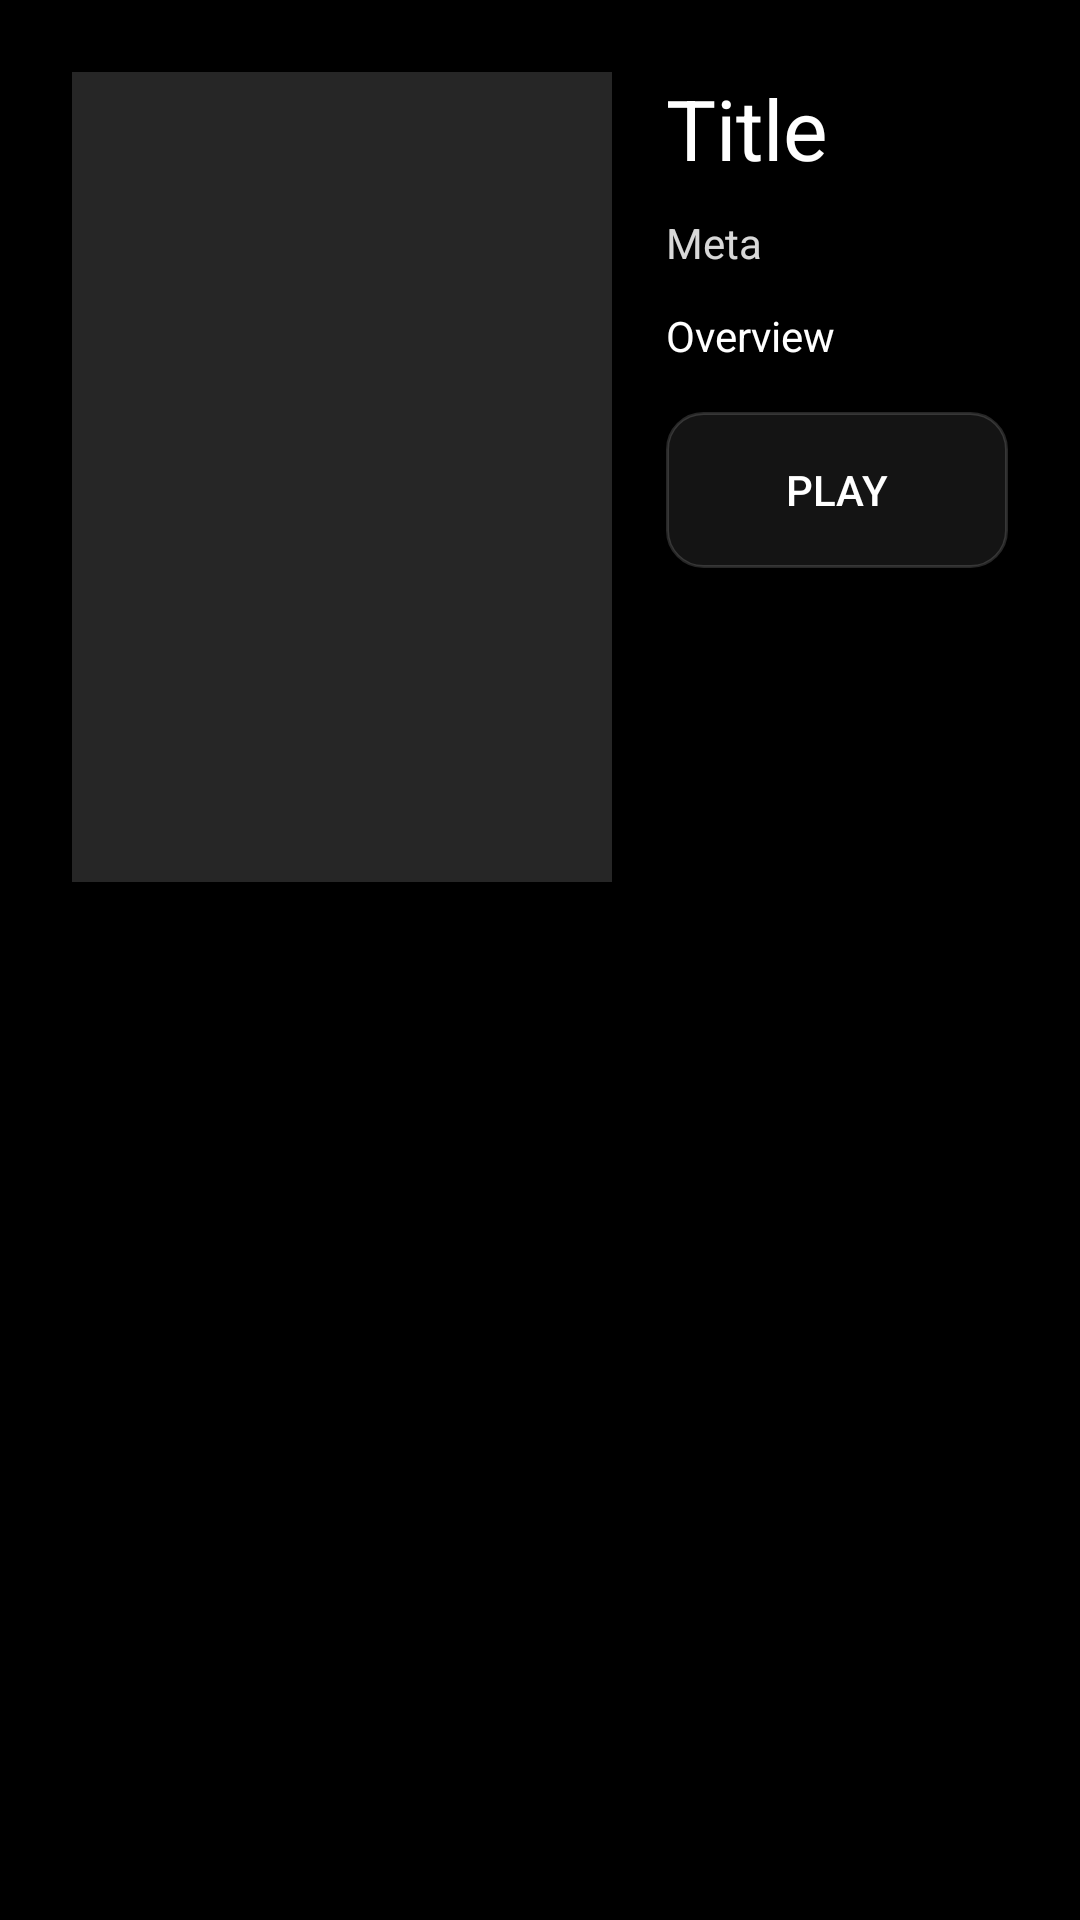

The Android layout XML behind this screen, and the referenced resources:
<!-- AndroidManifest.xml: application theme Theme.LinPlayerTvLegacy -->
<!-- res/layout/activity_episode_detail.xml -->
<?xml version="1.0" encoding="utf-8"?>
<FrameLayout xmlns:android="http://schemas.android.com/apk/res/android"
    xmlns:tools="http://schemas.android.com/tools"
    android:layout_width="match_parent"
    android:layout_height="match_parent"
    android:background="@android:color/transparent"
    tools:context=".EpisodeDetailActivity">

    <ImageView
        android:id="@+id/detail_backdrop"
        android:layout_width="match_parent"
        android:layout_height="match_parent"
        android:scaleType="centerCrop" />

    <View
        android:id="@+id/detail_backdrop_scrim"
        android:layout_width="match_parent"
        android:layout_height="match_parent"
        android:background="#88000000" />

    <ScrollView
        android:layout_width="match_parent"
        android:layout_height="match_parent"
        android:fillViewport="true">

        <LinearLayout
            android:layout_width="match_parent"
            android:layout_height="wrap_content"
            android:orientation="vertical"
            android:padding="24dp">

            <LinearLayout
                android:layout_width="match_parent"
                android:layout_height="wrap_content"
                android:orientation="horizontal">

                <ImageView
                    android:id="@+id/detail_poster"
                    android:layout_width="180dp"
                    android:layout_height="270dp"
                    android:background="#26FFFFFF"
                    android:scaleType="centerCrop" />

                <LinearLayout
                    android:layout_width="0dp"
                    android:layout_height="wrap_content"
                    android:layout_marginStart="18dp"
                    android:layout_weight="1"
                    android:orientation="vertical">

                    <TextView
                        android:id="@+id/detail_title"
                        android:layout_width="match_parent"
                        android:layout_height="wrap_content"
                        android:ellipsize="end"
                        android:maxLines="2"
                        android:text="Title"
                        android:textSize="28sp" />

                    <TextView
                        android:id="@+id/detail_meta"
                        android:layout_width="match_parent"
                        android:layout_height="wrap_content"
                        android:layout_marginTop="10dp"
                        android:alpha="0.85"
                        android:text="Meta"
                        android:textSize="14sp" />

                    <TextView
                        android:id="@+id/detail_overview"
                        android:layout_width="match_parent"
                        android:layout_height="wrap_content"
                        android:layout_marginTop="12dp"
                        android:lineSpacingExtra="2dp"
                        android:text="Overview"
                        android:textSize="14sp" />

                    <LinearLayout
                        android:id="@+id/detail_actions"
                        android:layout_width="match_parent"
                        android:layout_height="wrap_content"
                        android:layout_marginTop="16dp"
                        android:orientation="horizontal">

                        <Button
                            android:id="@+id/btn_play"
                            android:layout_width="0dp"
                            android:layout_height="52dp"
                            android:layout_weight="1"
                            android:background="@drawable/tv_focusable_bg"
                            android:minHeight="52dp"
                            android:text="@string/play" />

                        <Button
                            android:id="@+id/btn_favorite"
                            android:layout_width="0dp"
                            android:layout_height="52dp"
                            android:layout_marginStart="12dp"
                            android:layout_weight="1"
                            android:background="@drawable/tv_focusable_bg"
                            android:minHeight="52dp"
                            android:text="@string/favorite"
                            android:visibility="gone" />

                        <Button
                            android:id="@+id/btn_played"
                            android:layout_width="0dp"
                            android:layout_height="52dp"
                            android:layout_marginStart="12dp"
                            android:layout_weight="1"
                            android:background="@drawable/tv_focusable_bg"
                            android:minHeight="52dp"
                            android:text="@string/mark_played"
                            android:visibility="gone" />
                    </LinearLayout>
                </LinearLayout>
            </LinearLayout>

        </LinearLayout>
    </ScrollView>
</FrameLayout>
<!-- resources referenced by this layout -->
<resources>
  <!-- drawable tv_focusable_bg (drawable) -->
  <?xml version="1.0" encoding="utf-8"?>
  <selector xmlns:android="http://schemas.android.com/apk/res/android">
      <item android:state_focused="true">
          <shape android:shape="rectangle">
              <solid android:color="#26FFFFFF" />
              <stroke
                  android:width="2dp"
                  android:color="#FF00BCD4" />
              <corners android:radius="12dp" />
          </shape>
      </item>
  
      <item android:state_pressed="true">
          <shape android:shape="rectangle">
              <solid android:color="#33FFFFFF" />
              <stroke
                  android:width="2dp"
                  android:color="#FF00BCD4" />
              <corners android:radius="12dp" />
          </shape>
      </item>
  
      <item>
          <shape android:shape="rectangle">
              <solid android:color="#14FFFFFF" />
              <stroke
                  android:width="1dp"
                  android:color="#26FFFFFF" />
              <corners android:radius="12dp" />
          </shape>
      </item>
  </selector>
  <string name="favorite">Favorite</string>
  <string name="mark_played">Mark Played</string>
  <string name="play">Play</string>
  <style name="Theme.LinPlayerTvLegacy" parent="Theme.AppCompat.NoActionBar">
          <item name="android:windowBackground">@android:color/black</item>
          <item name="android:textColor">@android:color/white</item>
          <item name="android:textColorHint">#80FFFFFF</item>
          <item name="colorAccent">#00BCD4</item>
      </style>
</resources>
